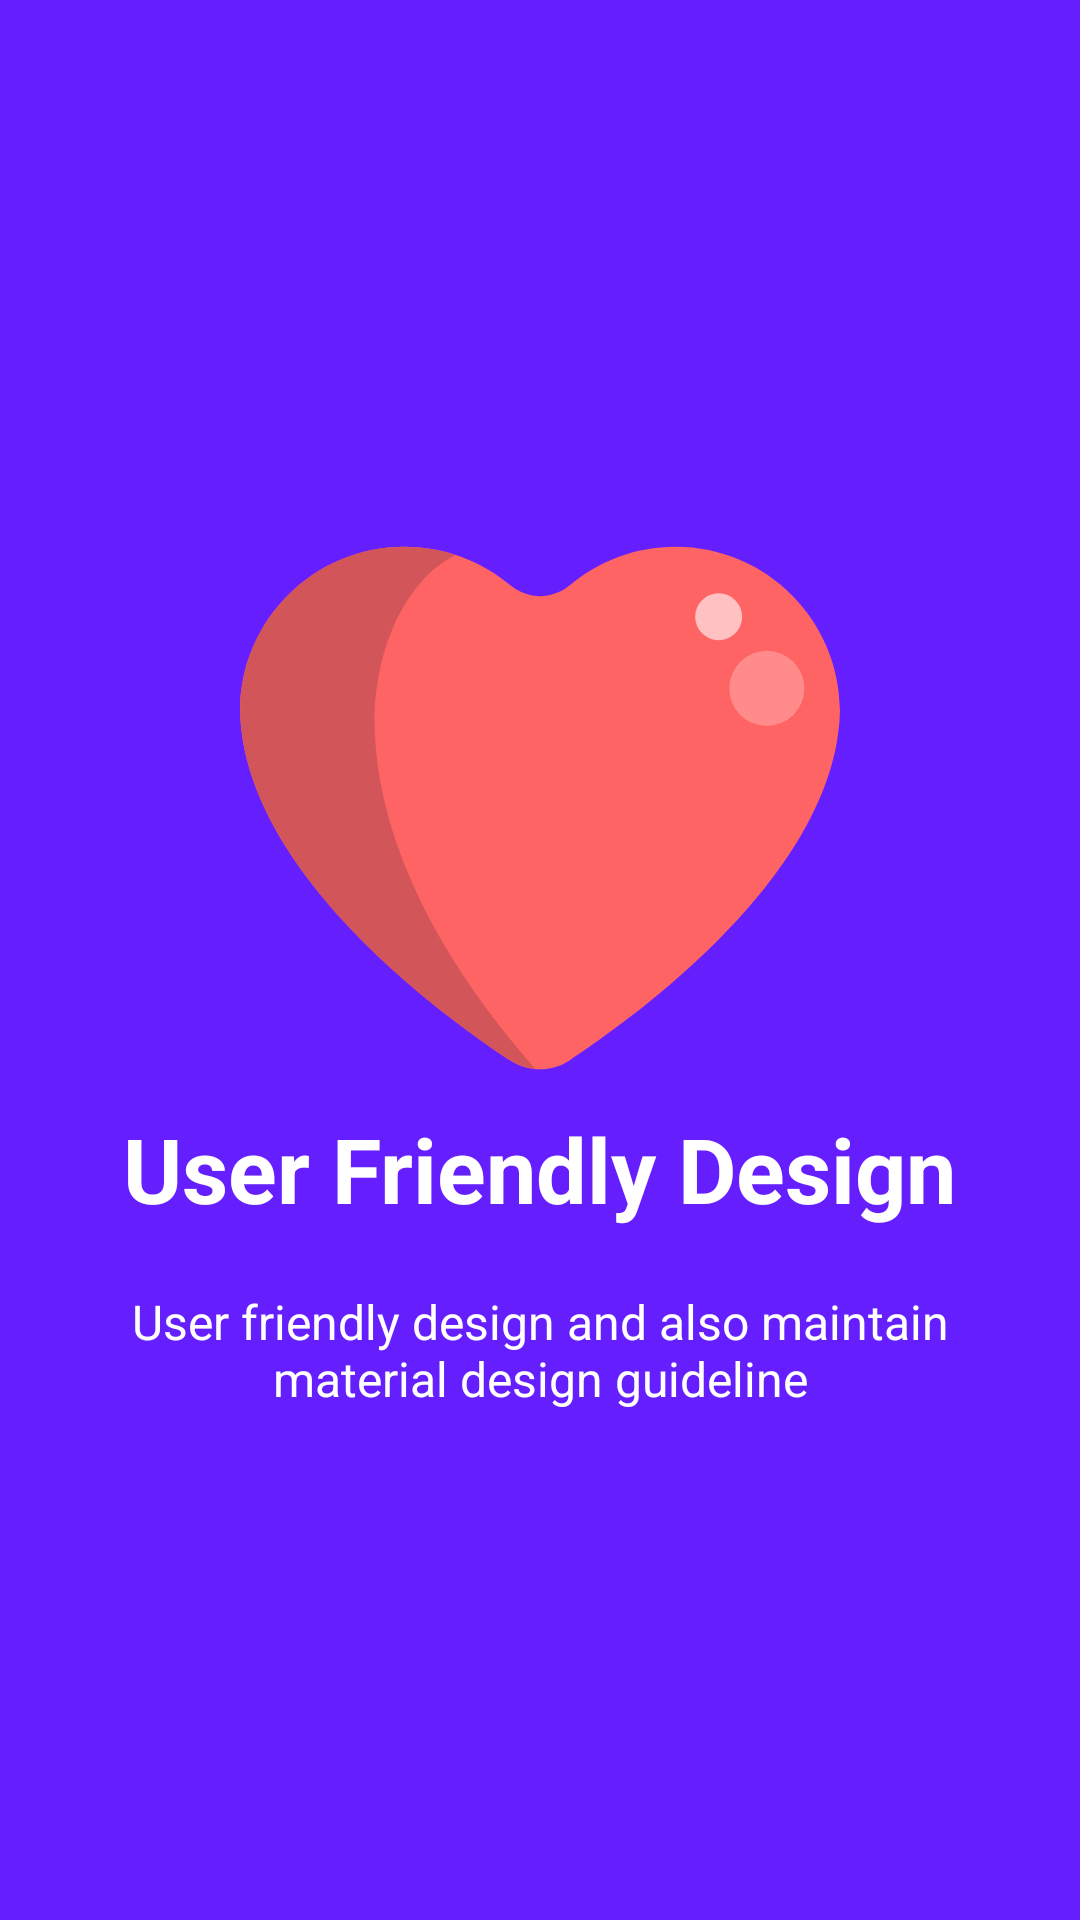

Android layout source for this screen:
<!-- AndroidManifest.xml: application theme AppTheme -->
<!-- res/layout/welcome3.xml -->
<?xml version="1.0" encoding="utf-8"?>
<RelativeLayout xmlns:android="http://schemas.android.com/apk/res/android"
    xmlns:app="http://schemas.android.com/apk/res-auto"
    xmlns:tools="http://schemas.android.com/tools"
    android:layout_width="match_parent"
    android:layout_height="match_parent"
    android:background="@color/bg_screen3">

    <LinearLayout
        android:layout_width="wrap_content"
        android:layout_height="wrap_content"
        android:layout_centerInParent="true"
        android:gravity="center_horizontal"
        android:orientation="vertical"
        tools:ignore="UselessParent">

        <ImageView
            android:layout_width="match_parent"
            android:layout_height="200dp"
            app:srcCompat="@drawable/ic_lover"
            android:contentDescription="love icon"
            tools:ignore="HardcodedText" />

        <TextView
            android:layout_width="wrap_content"
            android:layout_height="wrap_content"
            android:text="@string/slide_3_title"
            android:textColor="@android:color/white"
            android:textSize="@dimen/slide_title"
            android:textStyle="bold" />

        <TextView
            android:layout_width="wrap_content"
            android:layout_height="wrap_content"
            android:layout_marginTop="20dp"
            android:paddingLeft="@dimen/desc_padding"
            android:paddingRight="@dimen/desc_padding"
            android:text="@string/slide_3_desc"
            android:textAlignment="center"
            android:textColor="@android:color/white"
            android:textSize="@dimen/slide_desc" />

    </LinearLayout>

</RelativeLayout>
<!-- resources referenced by this layout -->
<resources>
  <color name="bg_screen3">#651fff</color>
  <dimen name="desc_padding">40dp</dimen>
  <dimen name="slide_desc">16sp</dimen>
  <dimen name="slide_title">30sp</dimen>
  <!-- drawable ic_lover (drawable) -->
  <vector android:height="24dp"
      android:viewportHeight="512.0"
      android:viewportWidth="512.0"
      android:width="24dp"
      xmlns:android="http://schemas.android.com/apk/res/android">
      <path
          android:fillColor="#FF6464"
          android:pathData="M0,173.5C0,96 62.9,33.1 140.4,33.1c34.4,0 65.9,12.4 90.3,32.9c14.7,12.3 36,12.3 50.7,0c24.4,-20.5 55.9,-32.9 90.3,-32.9C449.1,33.1 512,96 512,173.5v-4.1c0,136.1 -165.6,258.9 -230.4,301.8c-15.5,10.3 -35.7,10.3 -51.2,0C165.6,428.3 0,305.5 0,169.4" />
      <path
          android:fillColor="#D2555A"
          android:pathData="M0,173.5c0,-0.6 0.1,-1.2 0.1,-1.8C0.1,171 0,170.2 0,169.4V173.5z" />
      <path
          android:fillColor="#D2555A"
          android:pathData="M114.8,182.7c-0,0.6 -0.1,1.3 -0.1,1.9v-4.5C114.8,181 114.8,181.9 114.8,182.7c0.5,-66.9 29.4,-123.3 69.2,-142.5c-13.7,-4.5 -28.4,-7.1 -43.6,-7.1c-76.9,0 -139.3,61.9 -140.3,138.6c1.9,135.2 165.9,256.8 230.3,299.4c6.6,4.4 14.1,6.8 21.6,7.4C198.9,418.8 116,306 114.8,182.7z" />
      <path
          android:fillColor="#FF8B8B"
          android:pathData="M449.5,153.9m-32,0a32,32 0,1 1,64.1 0a32,32 0,1 1,-64.1 0" />
      <path
          android:fillColor="#FFC1C1"
          android:pathData="M408.4,92.8m-20,0a20,20 0,1 1,40.1 0a20,20 0,1 1,-40.1 0" />
  </vector>
  <string name="slide_3_desc">User friendly design  and also maintain material design guideline</string>
  <string name="slide_3_title">User Friendly Design</string>
  <style name="AppTheme" parent="Theme.AppCompat.DayNight.DarkActionBar">
          
          <item name="colorPrimary">@color/colorPrimary</item>
          <item name="colorPrimaryDark">@color/colorPrimaryDark</item>
          <item name="colorAccent">@color/colorAccent</item>
          
          <item name="preferenceTheme">@style/PreferenceThemeOverlay.v14.Material</item>
          <item name="colorControlHighlight">@color/colorControlHighlight</item>
      </style>
  <color name="colorPrimary">#3F51B5</color>
  <color name="colorPrimaryDark">#303F9F</color>
  <color name="colorAccent">#FF4081</color>
  <color name="colorControlHighlight">#00BCD4</color>
</resources>
